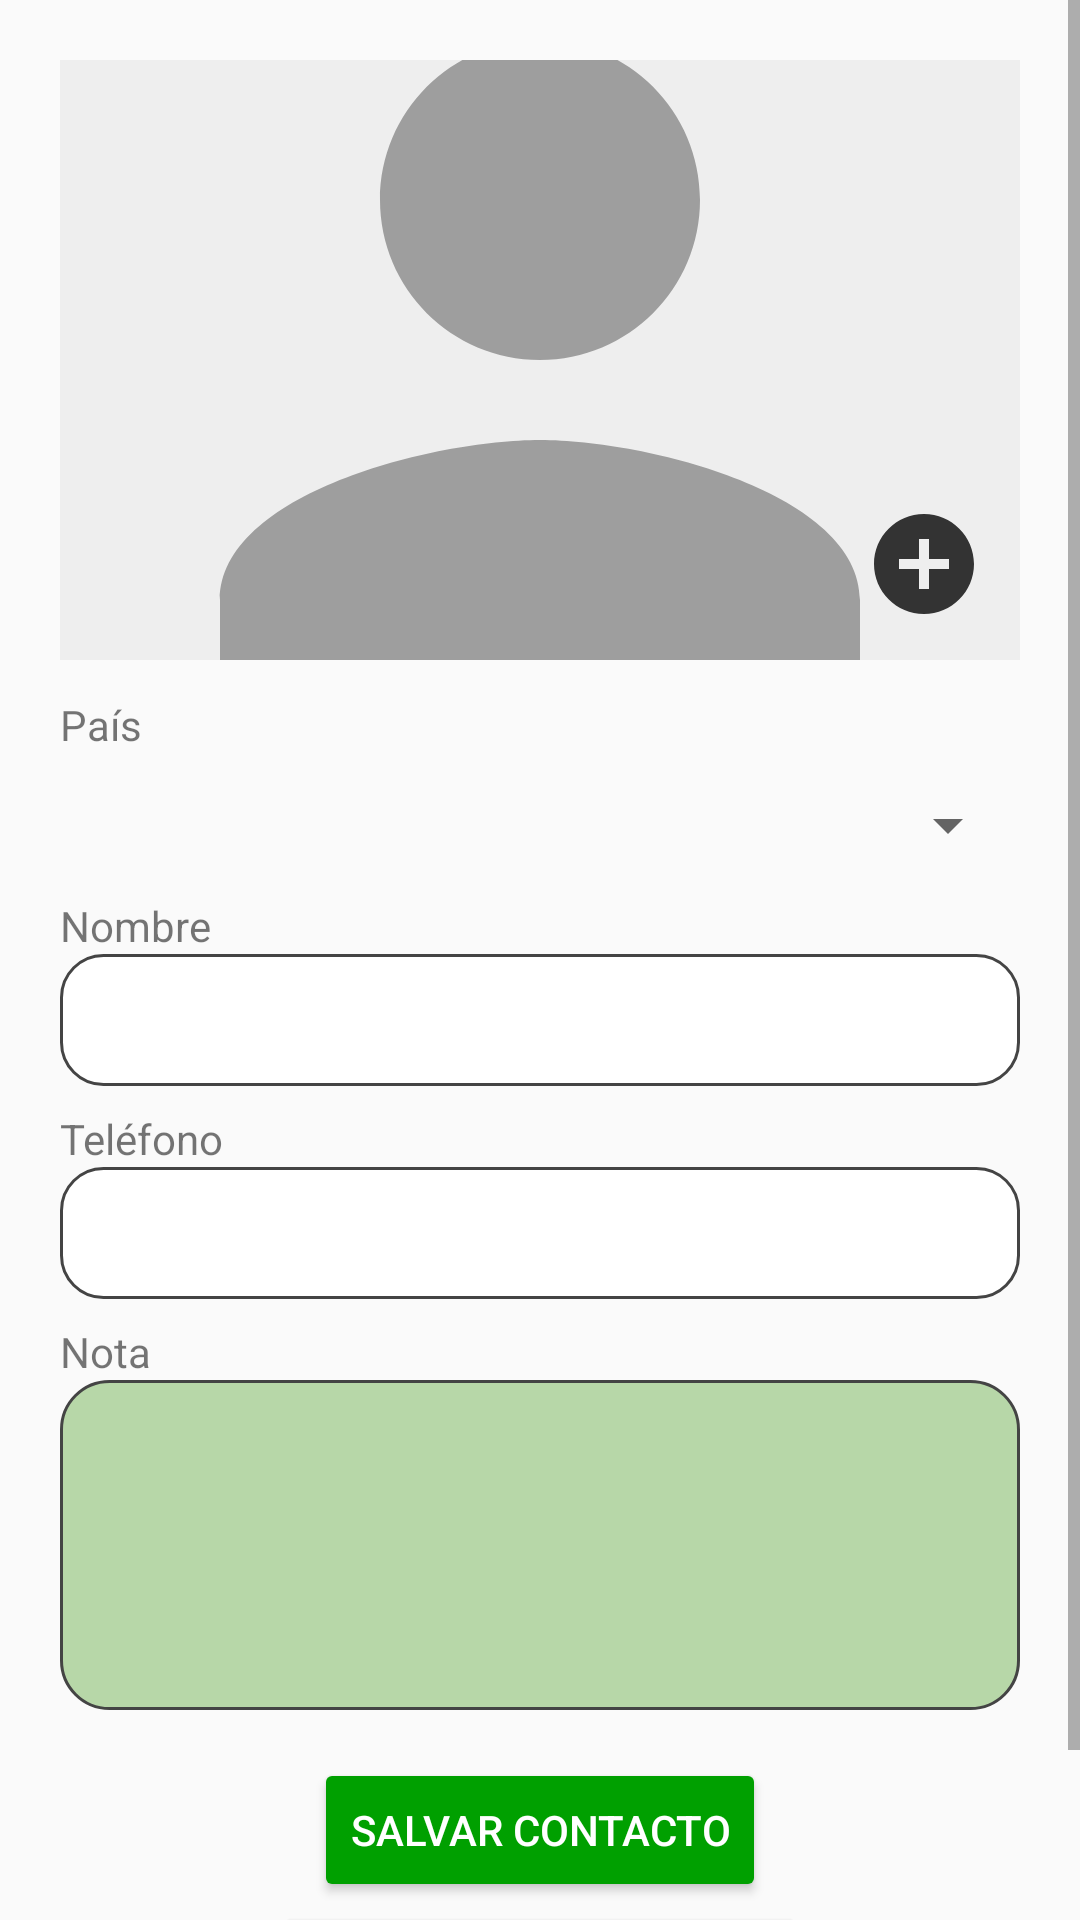

This screen was rendered from an Android layout file. Write that file and the resources it references.
<!-- AndroidManifest.xml: application theme Theme.PM01E1122160004 -->
<!-- res/layout/activity_main.xml -->
<?xml version="1.0" encoding="utf-8"?>
<ScrollView xmlns:android="http://schemas.android.com/apk/res/android"
    android:layout_width="match_parent"
    android:layout_height="match_parent"
    android:fillViewport="true">

    <LinearLayout
        android:layout_width="match_parent"
        android:layout_height="wrap_content"
        android:orientation="vertical"
        android:padding="20dp">

        <FrameLayout
            android:layout_width="match_parent"
            android:layout_height="wrap_content">

            <ImageView
                android:id="@+id/ivFoto"
                android:layout_width="match_parent"
                android:layout_height="200dp"
                android:background="#EEEEEE"
                android:contentDescription="Imagen del contacto"
                android:scaleType="centerCrop"
                android:src="@drawable/ic_person" />

            <ImageButton
                android:id="@+id/btnAgregarFoto"
                android:layout_width="48dp"
                android:layout_height="48dp"
                android:layout_gravity="bottom|end"
                android:layout_margin="8dp"
                android:background="@null"
                android:contentDescription="Agregar imagen"
                android:src="@drawable/ic_add" />
        </FrameLayout>

        <TextView
            android:layout_width="wrap_content"
            android:layout_height="wrap_content"
            android:layout_marginTop="12dp"
            android:text="País" />

        <Spinner
            android:id="@+id/spPais"
            android:layout_width="match_parent"
            android:layout_height="48dp" />

        <TextView
            android:layout_width="wrap_content"
            android:layout_height="wrap_content"
            android:text="Nombre" />

        <EditText
            android:id="@+id/etNombre"
            android:layout_width="match_parent"
            android:layout_height="44dp"
            android:background="@drawable/bg_input"
            android:inputType="textPersonName|textCapWords"
            android:paddingHorizontal="12dp"
            android:textColor="#008000"
            android:textStyle="bold" />

        <TextView
            android:layout_width="wrap_content"
            android:layout_height="wrap_content"
            android:layout_marginTop="8dp"
            android:text="Teléfono" />

        <EditText
            android:id="@+id/etTelefono"
            android:layout_width="match_parent"
            android:layout_height="44dp"
            android:background="@drawable/bg_input"
            android:inputType="phone"
            android:paddingHorizontal="12dp"
            android:textColor="#008000"
            android:textStyle="bold" />

        <TextView
            android:layout_width="wrap_content"
            android:layout_height="wrap_content"
            android:layout_marginTop="8dp"
            android:text="Nota" />

        <EditText
            android:id="@+id/etNota"
            android:layout_width="match_parent"
            android:layout_height="110dp"
            android:background="@drawable/bg_nota"
            android:gravity="top|start"
            android:inputType="textMultiLine|textCapSentences"
            android:padding="12dp" />

        <Button
            android:id="@+id/btnGuardar"
            android:layout_width="wrap_content"
            android:layout_height="wrap_content"
            android:layout_gravity="center_horizontal"
            android:layout_marginTop="16dp"
            android:backgroundTint="#00A000"
            android:text="Salvar Contacto"
            android:textColor="#FFFFFF" />

        <Button
            android:id="@+id/btnContactos"
            android:layout_width="wrap_content"
            android:layout_height="wrap_content"
            android:layout_gravity="center_horizontal"
            android:backgroundTint="#2D6FD6"
            android:text="Contactos Salvados"
            android:textColor="#FFFFFF" />
    </LinearLayout>
</ScrollView>
<!-- resources referenced by this layout -->
<resources>
  <!-- drawable bg_input (drawable) -->
  <shape xmlns:android="http://schemas.android.com/apk/res/android" android:shape="rectangle">
      <solid android:color="#FFFFFF" />
      <corners android:radius="14dp" />
      <stroke android:width="1dp" android:color="#444444" />
  </shape>
  <!-- drawable bg_nota (drawable) -->
  <shape xmlns:android="http://schemas.android.com/apk/res/android" android:shape="rectangle">
      <solid android:color="#B7D7A8" />
      <corners android:radius="16dp" />
      <stroke android:width="1dp" android:color="#444444" />
  </shape>
  <!-- drawable ic_add (drawable) -->
  <vector xmlns:android="http://schemas.android.com/apk/res/android"
      android:width="40dp" android:height="40dp"
      android:viewportWidth="24" android:viewportHeight="24">
      <path android:fillColor="#333333"
          android:pathData="M12,2C6.48,2 2,6.48 2,12s4.48,10 10,10 10,-4.48 10,-10S17.52,2 12,2zM17,13h-4v4h-2v-4H7v-2h4V7h2v4h4v2z"/>
  </vector>
  <!-- drawable ic_person (drawable) -->
  <vector xmlns:android="http://schemas.android.com/apk/res/android"
      android:width="120dp" android:height="120dp"
      android:viewportWidth="24" android:viewportHeight="24">
      <path android:fillColor="#9E9E9E"
          android:pathData="M12,12c2.21,0 4,-1.79 4,-4s-1.79,-4 -4,-4 -4,1.79 -4,4 1.79,4 4,4zM12,14c-2.67,0 -8,1.34 -8,4v2h16v-2c0,-2.66 -5.33,-4 -8,-4z"/>
  </vector>
  <style name="Theme.PM01E1122160004" parent="Base.Theme.PM01E1122160004" />
  <style name="Base.Theme.PM01E1122160004" parent="Theme.AppCompat.Light.DarkActionBar">
          
          
      </style>
</resources>
